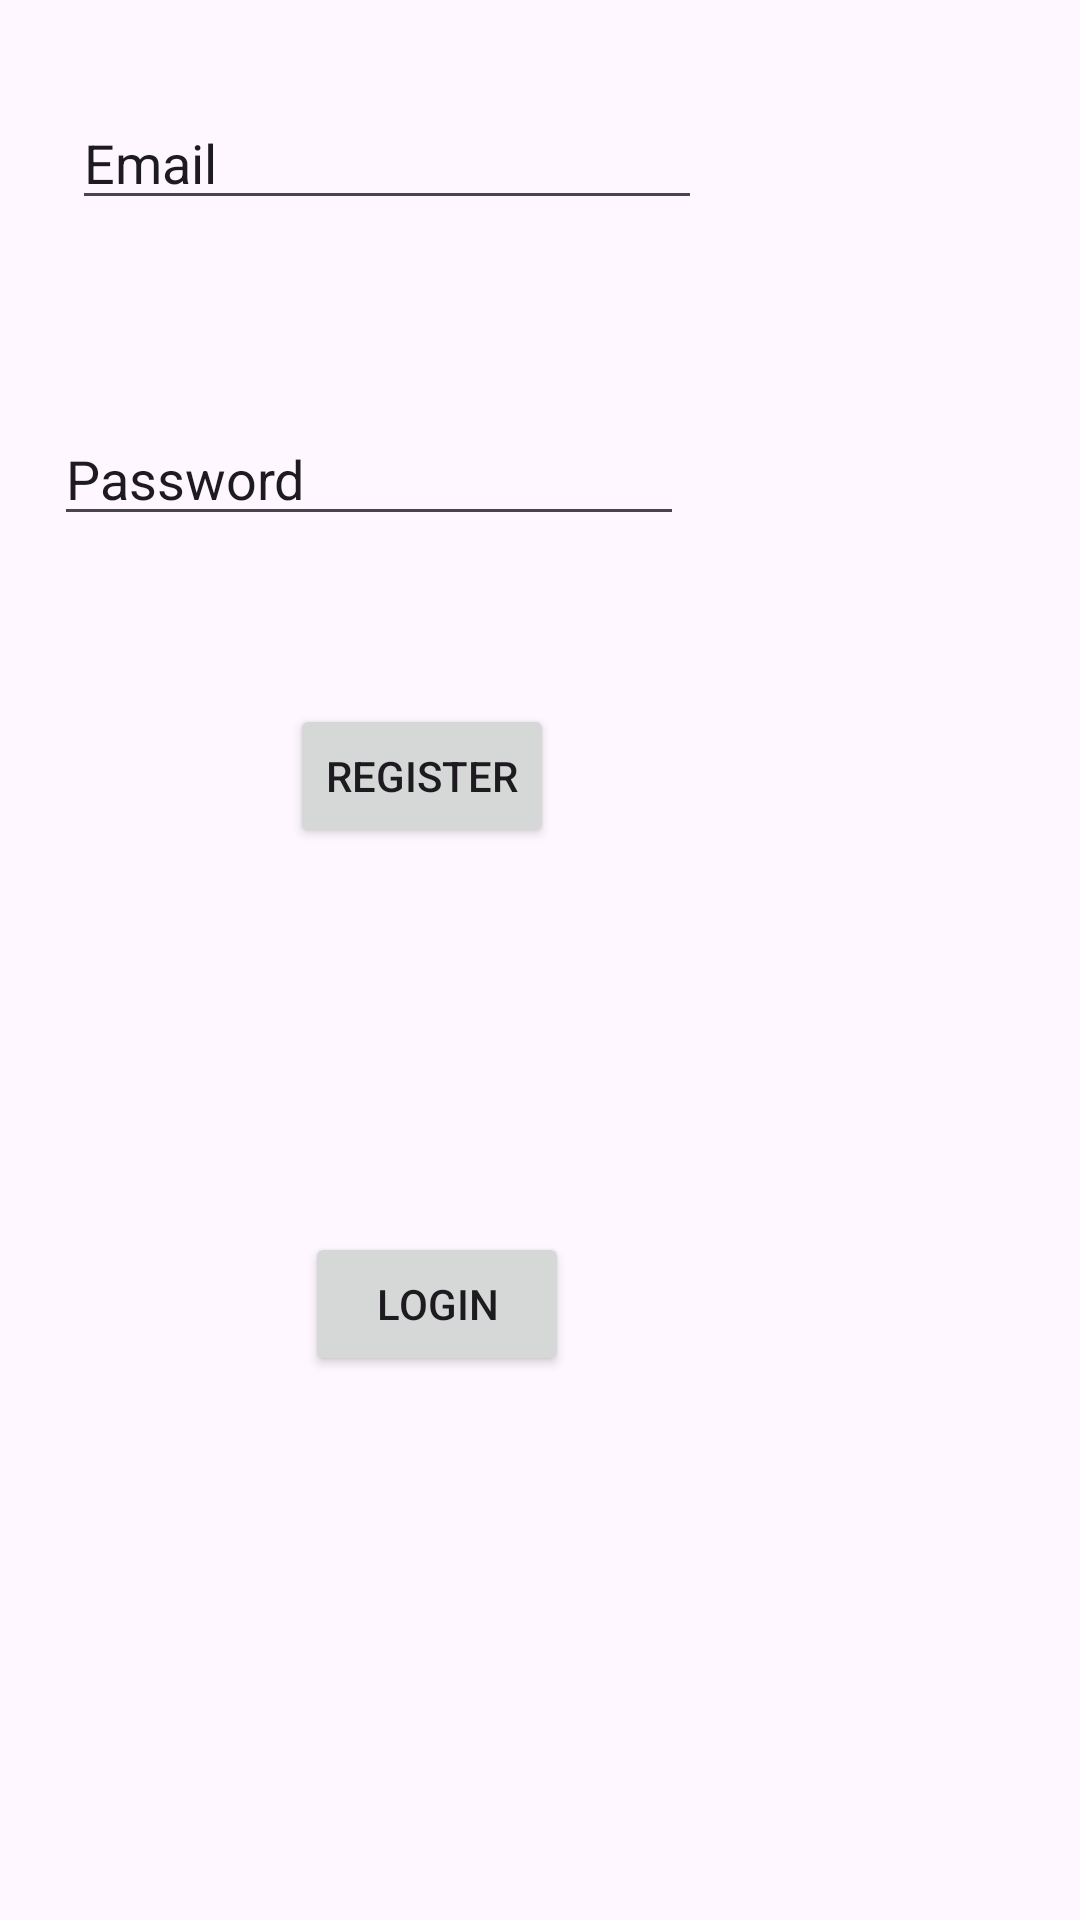

Here is an Android app screen rendered from its layout file. Give the layout XML and the strings, colors and styles it references.
<!-- AndroidManifest.xml: application theme Theme.MyfireAuth -->
<!-- res/layout/activity_main.xml -->
<?xml version="1.0" encoding="utf-8"?>
<androidx.constraintlayout.widget.ConstraintLayout xmlns:android="http://schemas.android.com/apk/res/android"
    xmlns:app="http://schemas.android.com/apk/res-auto"
    xmlns:tools="http://schemas.android.com/tools"
    android:layout_width="match_parent"
    android:layout_height="match_parent"
    tools:context=".MainActivity">

    <EditText
        android:id="@+id/email"
        android:layout_width="wrap_content"
        android:layout_height="wrap_content"
        android:layout_marginStart="24dp"
        android:layout_marginTop="32dp"
        android:ems="10"
        android:inputType="textPersonName"
        android:text="Email"
        app:layout_constraintStart_toStartOf="parent"
        app:layout_constraintTop_toTopOf="parent" />

    <EditText
        android:id="@+id/password"
        android:layout_width="wrap_content"
        android:layout_height="wrap_content"
        android:layout_marginTop="64dp"
        android:ems="10"
        android:inputType="textPersonName"
        android:text="Password"
        app:layout_constraintEnd_toEndOf="parent"
        app:layout_constraintHorizontal_bias="0.119"
        app:layout_constraintStart_toStartOf="parent"
        app:layout_constraintTop_toBottomOf="@+id/email" />

    <Button
        android:id="@+id/register"
        android:layout_width="wrap_content"
        android:layout_height="wrap_content"
        android:layout_marginTop="56dp"
        android:text="register"
        app:layout_constraintEnd_toEndOf="parent"
        app:layout_constraintHorizontal_bias="0.356"
        app:layout_constraintStart_toStartOf="parent"
        app:layout_constraintTop_toBottomOf="@+id/password" />

    <Button
        android:id="@+id/login"
        android:layout_width="wrap_content"
        android:layout_height="wrap_content"
        android:layout_marginTop="128dp"
        android:text="login"
        app:layout_constraintEnd_toEndOf="parent"
        app:layout_constraintHorizontal_bias="0.374"
        app:layout_constraintStart_toStartOf="parent"
        app:layout_constraintTop_toBottomOf="@+id/register" />

</androidx.constraintlayout.widget.ConstraintLayout>
<!-- resources referenced by this layout -->
<resources>
  <style name="Theme.MyfireAuth" parent="Base.Theme.MyfireAuth" />
  <style name="Base.Theme.MyfireAuth" parent="Theme.Material3.DayNight.NoActionBar">
          
          
      </style>
</resources>
